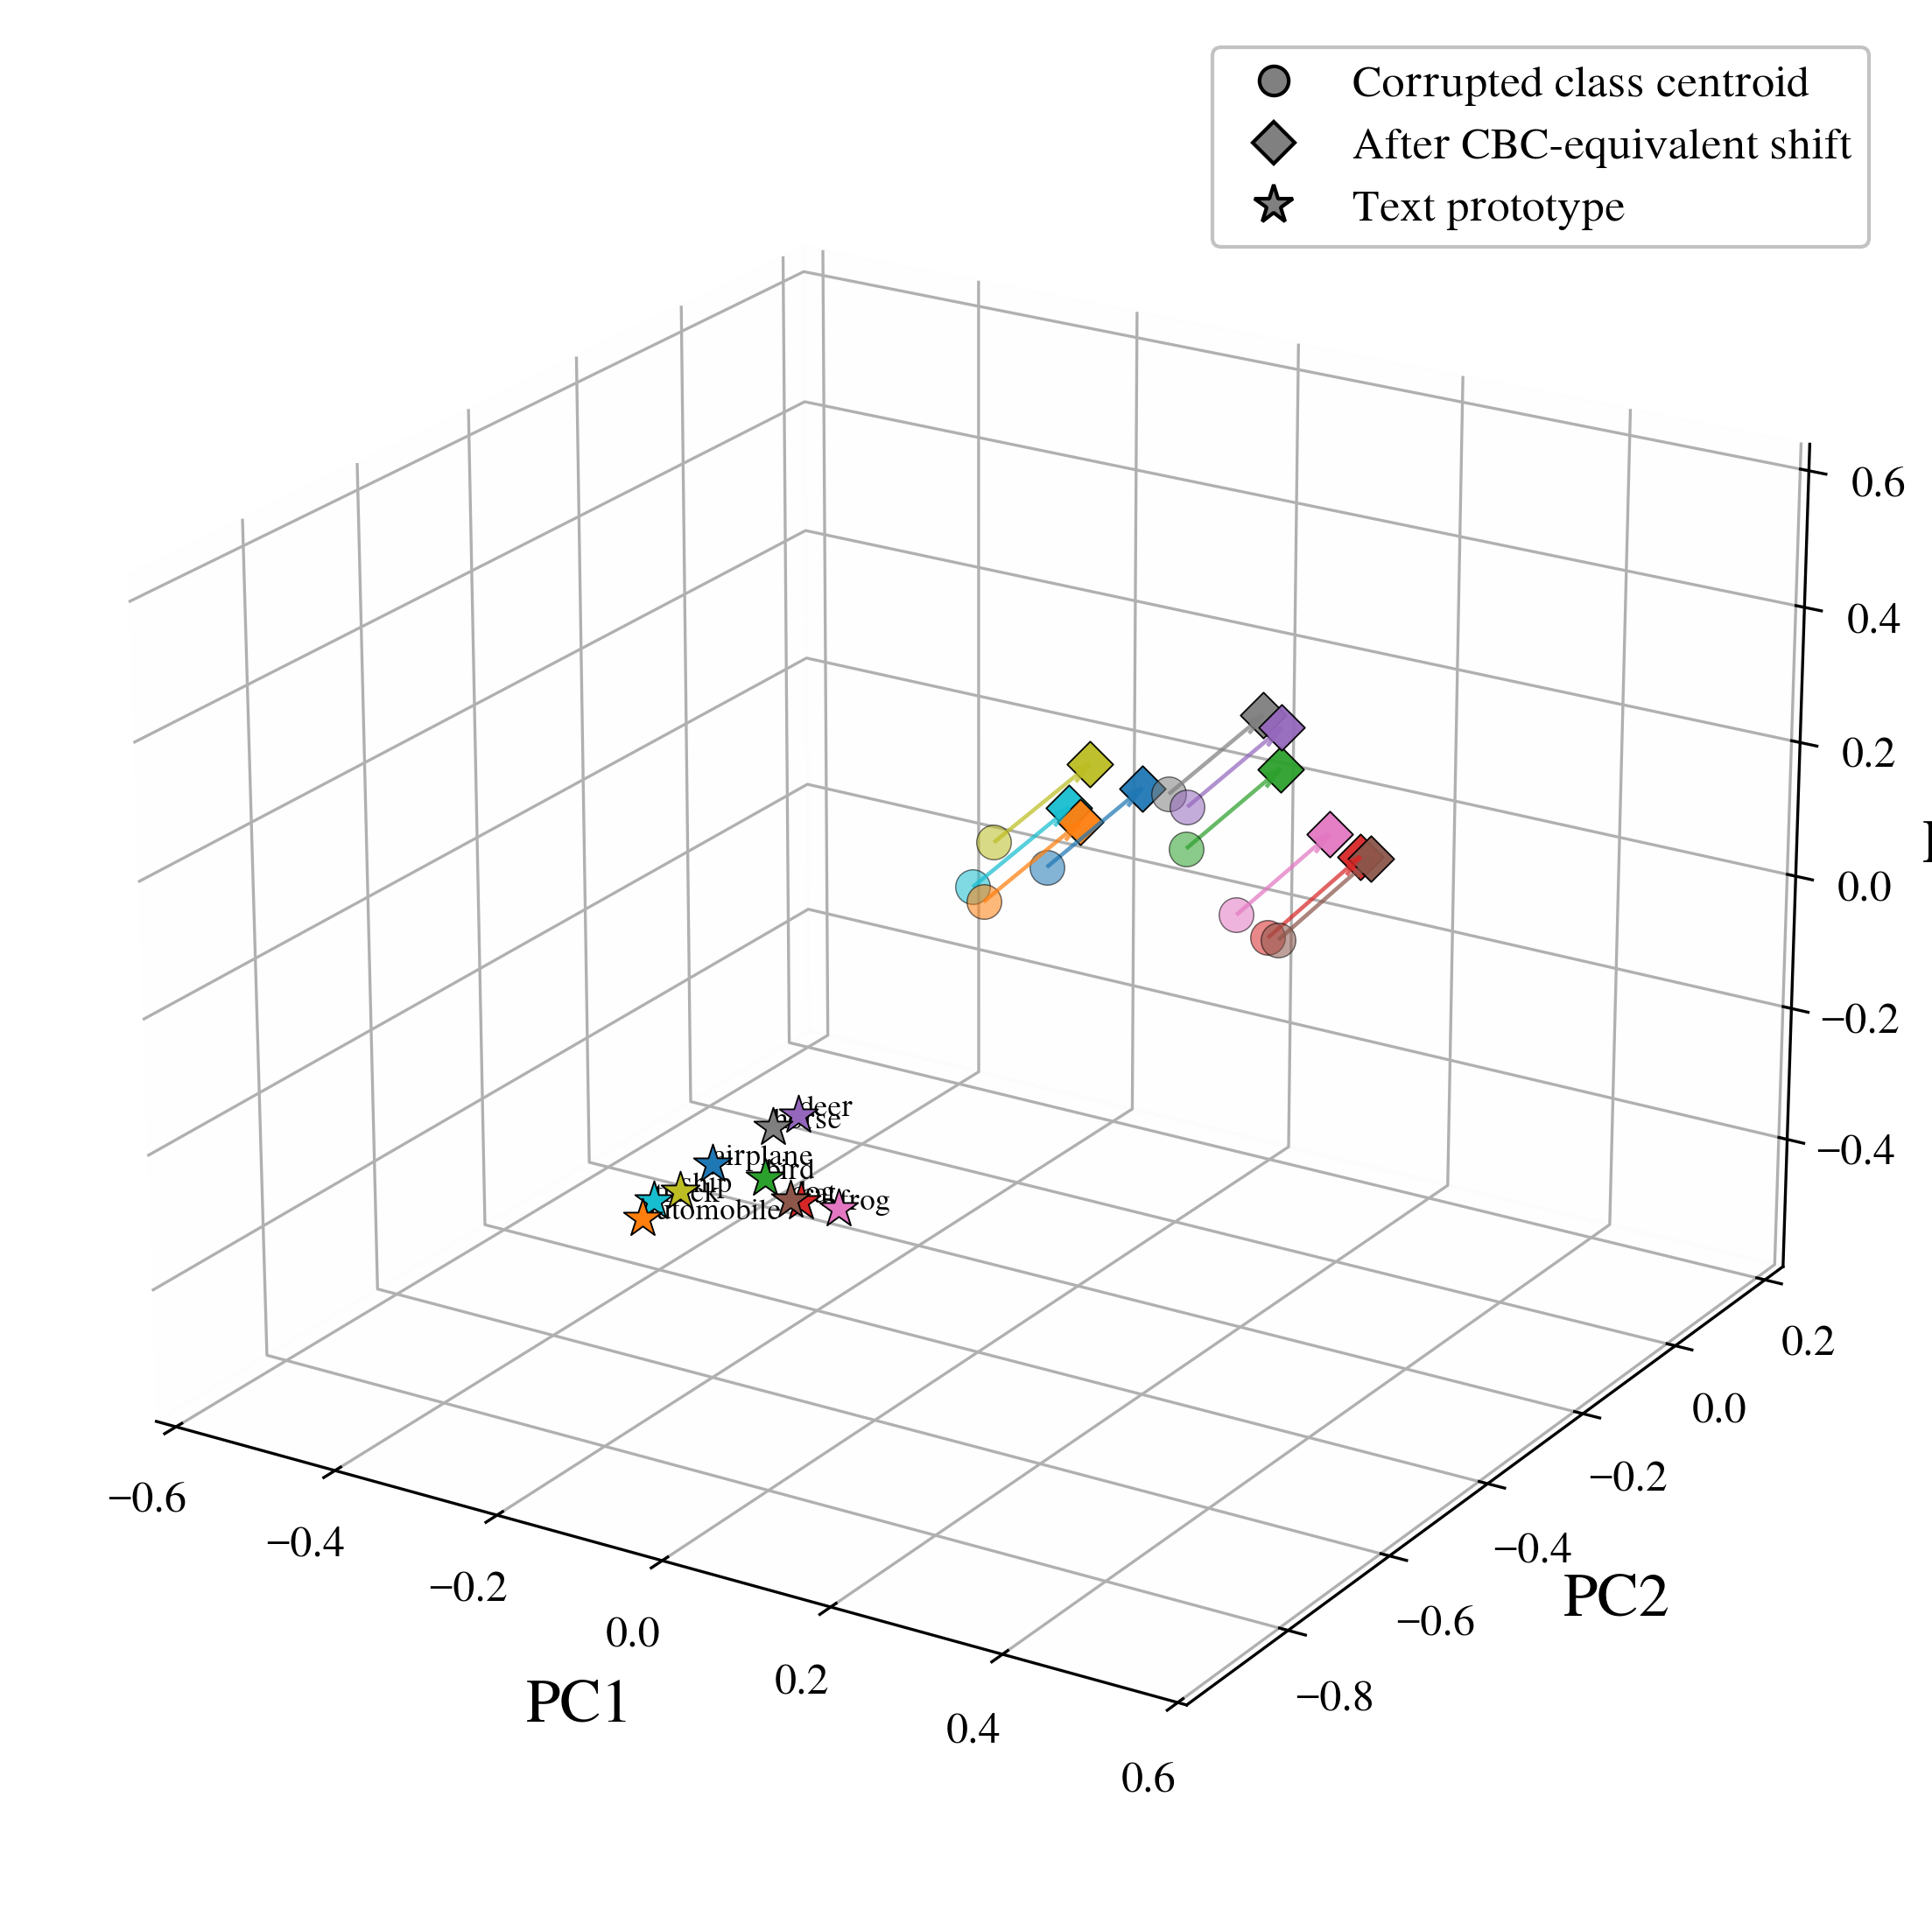

The data file committed next to this chart (first rows):
corruption, class_id, class_name, raw_pc1, raw_pc2, raw_pc3, cbc_pc1, cbc_pc2, cbc_pc3, text_pc1, text_pc2, text_pc3, raw_to_cbc_pca_l2, cbc_to_text_pca_l2, raw_to_text_pca_l2
brightness, 0, airplane, -0.1058, -0.09347, -0.03709, -0.1265, 0.1356, -0.02369, -0.03595, -0.8422, -0.1069, 0.2304, 0.9855, 0.7552
brightness, 1, automobile, -0.1551, -0.1407, -0.08221, -0.1757, 0.08838, -0.06882, -0.05592, -0.9379, -0.1444, 0.2304, 1.036, 0.8058
brightness, 2, bird, 0.0788, -0.1155, 0.05241, 0.05814, 0.1136, 0.06581, 0.07496, -0.9156, -0.05789, 0.2304, 1.037, 0.8077
brightness, 3, cat, 0.1678, -0.09686, -0.06473, 0.1471, 0.1322, -0.05133, 0.1045, -0.8961, -0.092, 0.2304, 1.03, 0.8022
brightness, 4, deer, 0.08714, -0.1279, 0.1225, 0.06648, 0.1012, 0.1359, 0.09015, -0.8781, 0.01958, 0.2304, 0.9865, 0.7573
brightness, 5, dog, 0.182, -0.09948, -0.06265, 0.1613, 0.1296, -0.04925, 0.1079, -0.9203, -0.07607, 0.2304, 1.052, 0.8242
brightness, 6, frog, 0.1312, -0.09997, -0.03933, 0.1105, 0.1291, -0.02593, 0.09702, -0.8158, -0.1443, 0.2304, 0.9524, 0.7243
brightness, 7, horse, 0.05756, -0.1164, 0.1285, 0.03689, 0.1127, 0.1419, 0.08745, -0.9198, 0.02099, 0.2304, 1.041, 0.8111
brightness, 8, ship, -0.1614, -0.1099, -0.007624, -0.182, 0.1192, 0.005776, -0.04656, -0.8845, -0.1288, 0.2304, 1.022, 0.7924
brightness, 9, truck, -0.1797, -0.1232, -0.07467, -0.2004, 0.1059, -0.06127, -0.07898, -0.8827, -0.1535, 0.2304, 1, 0.7702
